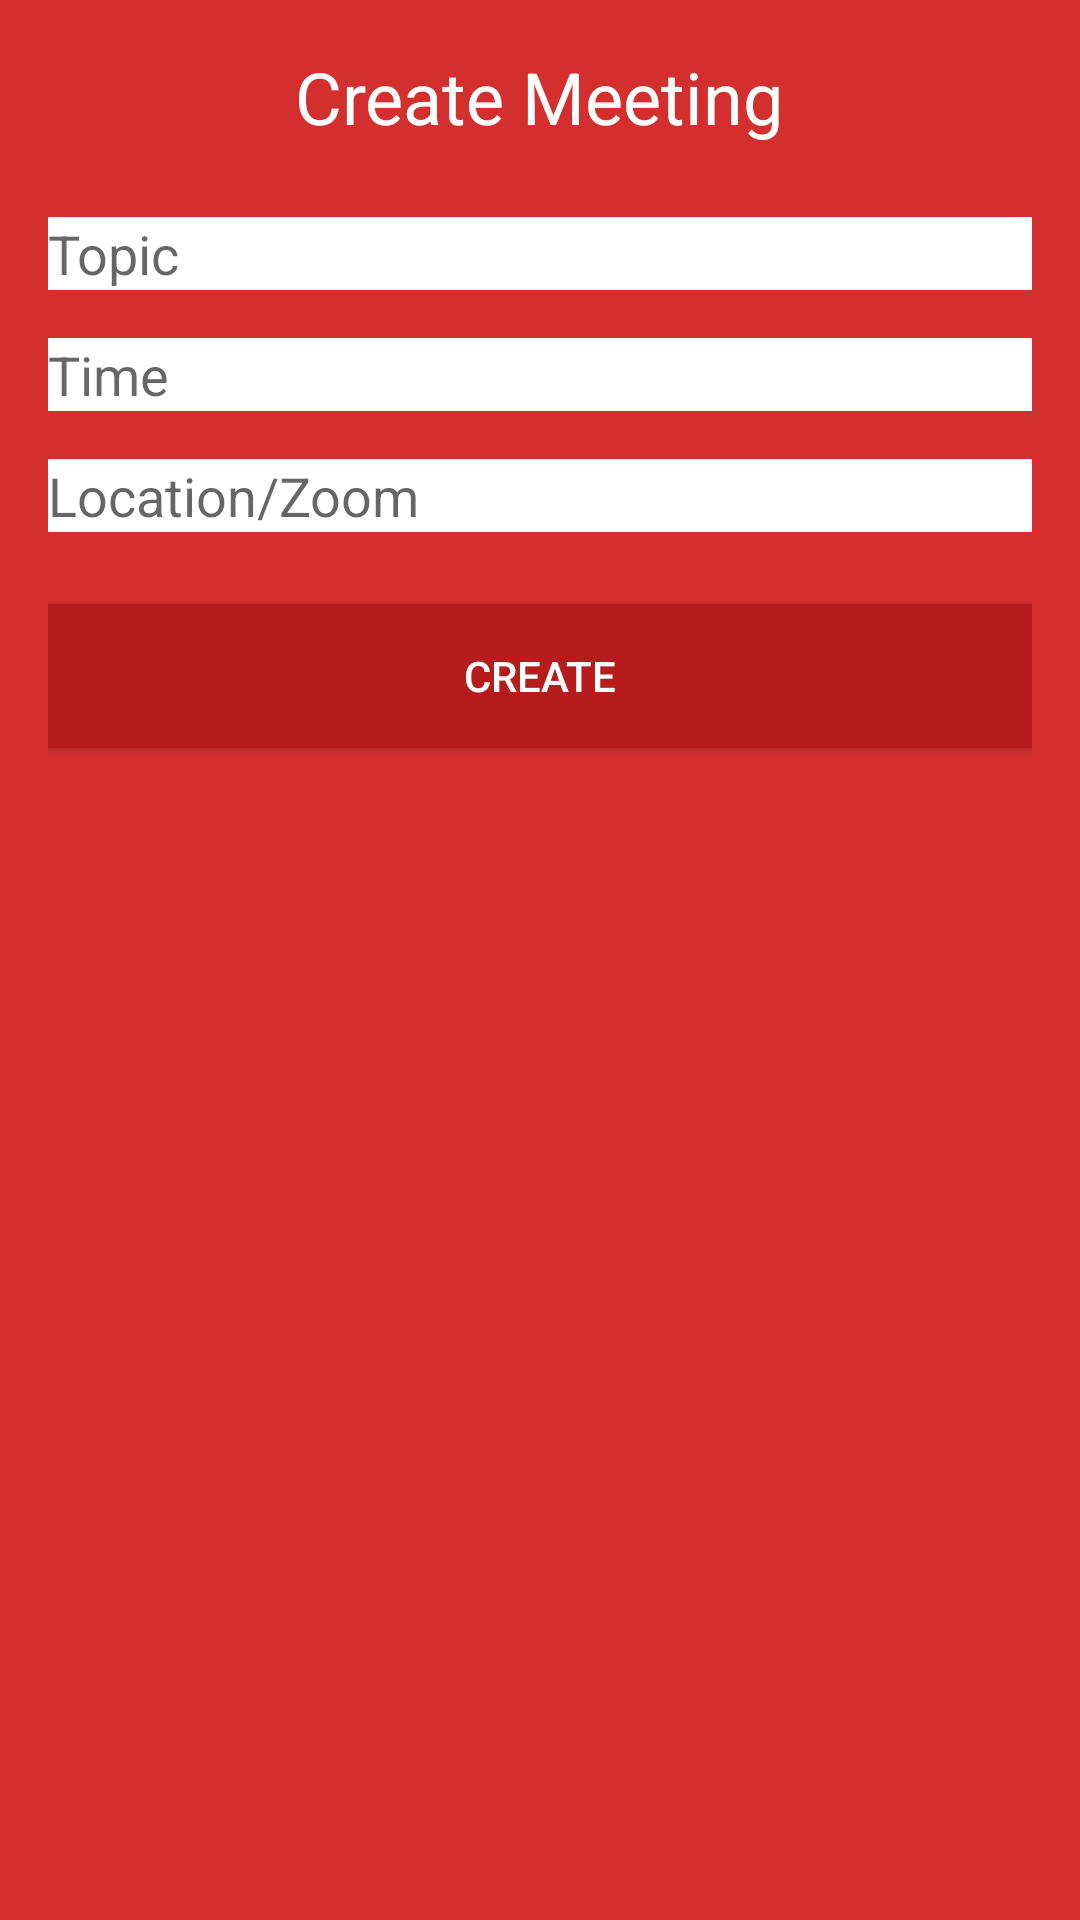

Here is an Android app screen rendered from its layout file. Give the layout XML and the strings, colors and styles it references.
<!-- AndroidManifest.xml: application theme AppTheme -->
<!-- res/layout/create_meetings_page.xml -->
<?xml version="1.0" encoding="utf-8"?>
<LinearLayout
    xmlns:android="http://schemas.android.com/apk/res/android"
    android:layout_width="match_parent"
    android:layout_height="match_parent"
    android:orientation="vertical"
    android:padding="16dp"
    android:background="#D32F2F">

    <TextView
        android:layout_width="wrap_content"
        android:layout_height="wrap_content"
        android:text="Create Meeting"
        android:textSize="24sp"
        android:textColor="#FFFFFF"
        android:layout_gravity="center_horizontal"
        android:layout_marginBottom="24dp"/>

    <EditText
        android:id="@+id/topicEditText"
        android:layout_width="match_parent"
        android:layout_height="wrap_content"
        android:hint="Topic"
        android:background="#FFFFFF"
        android:layout_marginBottom="16dp"/>

    <EditText
        android:id="@+id/timeEditText"
        android:layout_width="match_parent"
        android:layout_height="wrap_content"
        android:hint="Time"
        android:background="#FFFFFF"
        android:layout_marginBottom="16dp"/>

    <EditText
        android:id="@+id/locationZoomEditText"
        android:layout_width="match_parent"
        android:layout_height="wrap_content"
        android:hint="Location/Zoom"
        android:background="#FFFFFF"
        android:layout_marginBottom="24dp"/>

    <Button
        android:id="@+id/createButton"
        android:layout_width="match_parent"
        android:layout_height="wrap_content"
        android:onClick="onClickCreateMeeting"
        android:text="Create"
        android:background="#B71C1C"
        android:textColor="#FFFFFF"/>

    
    <TextView
        android:id="@+id/errorMessage"
        android:layout_width="wrap_content"
        android:layout_height="wrap_content"
        android:text=""
        android:textColor="#FFEB3B"
        android:layout_gravity="center_horizontal"
        android:layout_marginTop="16dp"/>
</LinearLayout>
<!-- resources referenced by this layout -->
<resources>
  <style name="AppTheme" parent="Theme.AppCompat.Light.NoActionBar">
          <item name="android:windowAnimationStyle">@null</item>
      </style>
</resources>
